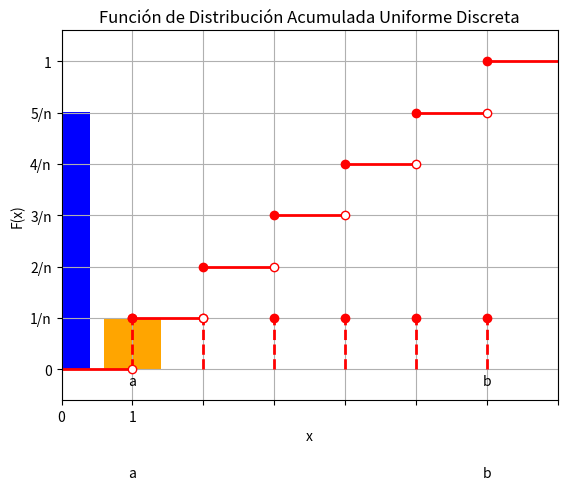
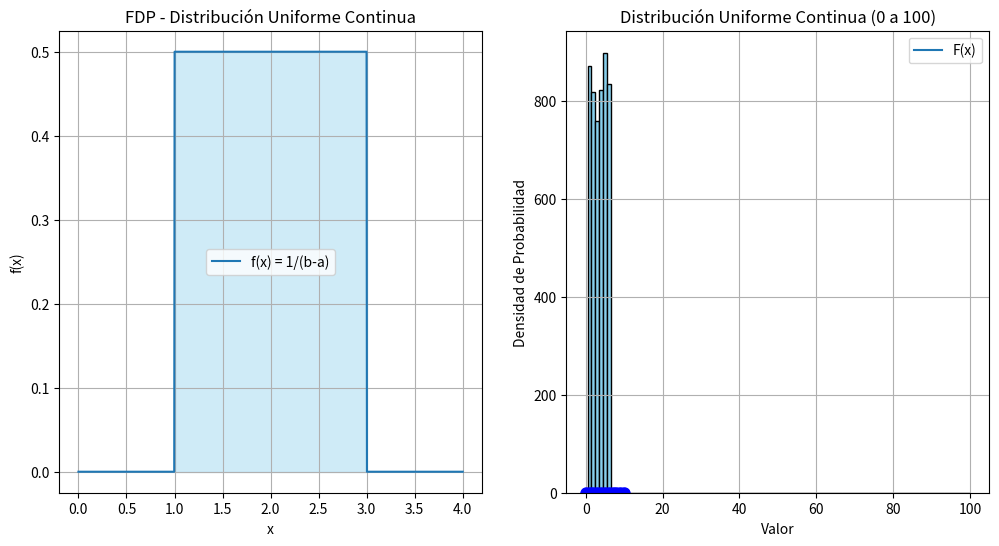

The matplotlib source for these figures, in order:
import numpy as np
import matplotlib.pyplot as plt
from scipy.stats import bernoulli

# Parámetros de la distribución
p = 1/6  # Probabilidad de obtener un 3

# Crear una variable aleatoria binomial (Bernoulli) con p = 1/6
# La función bernoulli(p) crea un objeto que representa una distribución Bernoulli.
# En una distribución Bernoulli, solo hay dos posibles resultados: 1 (éxito) con probabilidad p
# y 0 (fracaso) con probabilidad 1 - p.
X = bernoulli(p)

# Generar muestras
# El método .rvs(size=100000) genera 100,000 valores aleatorios siguiendo la distribución Bernoulli definida.
muestras = X.rvs(size=100000)

# Contar las ocurrencias de 0 y 1
# La función np.bincount() cuenta cuántas veces aparece cada entero no negativo en el array.
# Por ejemplo, si muestras = [0, 1, 0, 1, 1], np.bincount(muestras) retornaría [2, 3],
# es decir, 2 ocurrencias del 0 y 3 del 1.
conteo = np.bincount(muestras)

# Calcular las probabilidades observadas
# Dividimos el conteo de cada valor por el número total de muestras para obtener la frecuencia relativa.
prob_observadas = conteo / len(muestras)

# Graficar la distribución
# Definimos los valores posibles que puede tomar la variable aleatoria (0 y 1).
valores = [0, 1]
# plt.bar() crea un gráfico de barras donde cada barra representa la probabilidad observada para cada valor.
plt.bar(valores, prob_observadas, color=['blue', 'orange'])
# plt.xticks() establece las etiquetas en el eje x para que sean más comprensibles.
plt.xticks(valores, ['0', '1'])
plt.xlabel('Valores de la Variable Aleatoria X')
plt.ylabel('Probabilidad')
plt.title('Distribución de la Variable Aleatoria X')
# plt.show() muestra el gráfico en una ventana.
plt.show()

# Imprimir las probabilidades observadas
# Se utilizan f-strings para formatear e imprimir los resultados con tres decimales.
print(f"Probabilidad observada de X=0: {prob_observadas[0]:.3f}")
print(f"Probabilidad observada de X=1: {prob_observadas[1]:.3f}")




import numpy as np
import matplotlib.pyplot as plt

# Parámetros de la distribución
n = 6  # Número de resultados posibles (caras del dado)
# np.arange(1, n+1) crea un array con valores enteros desde 1 hasta n (inclusive)
valores = np.arange(1, n+1)
# En una distribución uniforme discreta, cada valor tiene la misma probabilidad: 1/n
probabilidad = 1/n

# Cálculo de la media y la varianza de los valores
# np.mean() calcula el promedio de los elementos del array 'valores'
media = np.mean(valores)
# np.var() calcula la varianza de los elementos del array 'valores'
varianza = np.var(valores)

# Mostrar en consola la media y la varianza calculadas
print(f"Media: {media}")
print(f"Varianza: {varianza}")

# Dibujar la distribución
# plt.vlines() dibuja líneas verticales en las posiciones especificadas (en 'valores'),
# desde el punto 0 hasta el valor 'probabilidad'. Se usa para enfatizar la altura de cada barra.
plt.vlines(valores, 0, probabilidad, color='red', linestyles='dashed', linewidth=2)

# plt.scatter() dibuja puntos en las posiciones especificadas.
# Aquí se dibuja un punto en cada valor del array 'valores' con la altura 'probabilidad'.
# 'zorder=5' asegura que los puntos se dibujen por encima de otros elementos en la gráfica.
plt.scatter(valores, [probabilidad]*n, color='red', zorder=5)

# Configuración de etiquetas y límites de la gráfica
plt.xlabel('x')  # Etiqueta del eje x
plt.ylabel('P(x)')  # Etiqueta del eje y
plt.title('Distribución Uniforme Discreta')  # Título de la gráfica

# plt.xticks() configura las posiciones y etiquetas de las marcas en el eje x.
# Aquí se establecen marcas en cada entero desde 1 hasta n+1.
plt.xticks(np.arange(1, n+2, 1))

# plt.yticks() configura las marcas en el eje y. Se establecen dos marcas: 0 y 'probabilidad'.
# La etiqueta '1/n' se usa para recordar que la probabilidad de cada valor es 1/n.
plt.yticks([0, probabilidad], [0, '1/n'])

# Se activa la cuadrícula para facilitar la lectura del gráfico
plt.grid(True)

# Ajuste de los límites de la gráfica para mejorar la visualización
plt.ylim(0, 1.2*probabilidad)  # Límite superior del eje y un 20% por encima de la altura máxima
plt.xlim(0, n+1)  # Límite del eje x desde 0 hasta n+1

# Agregar anotaciones en el gráfico
# plt.annotate() permite agregar texto en una posición específica.
# Se agrega la etiqueta 'a' en la posición correspondiente al primer valor (a = 1)
plt.annotate('a', xy=(1, 0), xytext=(1, -0.05), ha='center')
# Se agrega la etiqueta 'b' en la posición correspondiente al último valor (b = n)
plt.annotate('b', xy=(n, 0), xytext=(n, -0.05), ha='center')

# plt.show() muestra la ventana con la gráfica generada
plt.show()


import numpy as np
import matplotlib.pyplot as plt

# Parámetros de la distribución
n = 6  # Número de valores posibles (por ejemplo, 6 caras en un dado)
# np.arange(1, n+1) crea un array con valores desde 1 hasta n (inclusive)
valores = np.arange(1, n+1)
# En una distribución uniforme discreta, cada valor tiene la misma probabilidad: 1/n
probabilidad = 1/n

# Cálculo de la media (valor esperado) y la varianza de la distribución
# np.mean() calcula el promedio de los elementos en 'valores'
media = np.mean(valores)
# np.var() calcula la varianza de los elementos en 'valores'
varianza = np.var(valores)

# Imprimir en consola la media y la varianza calculadas
print(f"Media: {media}")
print(f"Varianza: {varianza}")

# Función de distribución acumulada para la distribución uniforme discreta
def distribucion_uniforme(x, n):
    """
    Calcula la función de distribución acumulada (CDF) para un valor x en una distribución
    uniforme discreta definida en el conjunto {1, 2, ..., n}.

    Parámetros:
    - x: valor en el eje x.
    - n: número máximo de la distribución (por ejemplo, número de caras del dado).

    Retorna:
    - La probabilidad acumulada hasta x.
    """
    if x < 1:
        return 0  # Si x es menor que 1, la probabilidad acumulada es 0
    elif x > n:
        return 1  # Si x es mayor que n, la probabilidad acumulada es 1 (todos los valores han sido acumulados)
    else:
        return x/n  # Para valores entre 1 y n, la CDF es x/n

# Generar los valores de x donde se evaluará la función de distribución acumulada
x_vals = np.arange(1, n+1)
# Calcular la CDF para cada valor de x usando una list comprehension
y_vals = [distribucion_uniforme(x, n) for x in x_vals]

# Preparar los valores para dibujar los puntos abiertos (limite inferior de cada salto)
# Se crea una copia de y_vals, se elimina el último valor y se inserta un 0 al inicio
y_vals_0 = y_vals.copy()
y_vals_0.pop()         # Elimina el último elemento
y_vals_0.insert(0, 0)  # Inserta 0 al inicio

# Dibujar el segmento inicial de la función de distribución acumulada
# Este segmento representa F(x) = 0 para x en [0, 1)
plt.hlines(y=0, xmin=0, xmax=1, color='red', linewidth=2)

# Dibujar cada segmento horizontal de la función de distribución acumulada
# Cada segmento se extiende desde x = valor actual hasta x = valor actual + 1
for i in range(len(x_vals)):
    plt.hlines(y=y_vals[i], xmin=x_vals[i], xmax=x_vals[i]+1, color='red', linewidth=2)

# Dibujar los puntos que indican los límites de cada segmento:
# - Los puntos abiertos (circular sin relleno) se dibujan en y_vals_0
# - Los puntos cerrados (rellenos) se dibujan en y_vals
plt.scatter(x_vals, y_vals_0, edgecolor='red', facecolor='white', zorder=5)
plt.scatter(x_vals, y_vals, edgecolor='red', facecolor='red', zorder=5)

# Configurar las etiquetas de los ejes y el título de la gráfica
plt.xlabel('x')  # Etiqueta para el eje x
plt.ylabel('F(x)')  # Etiqueta para el eje y (función de distribución acumulada)
plt.title('Función de Distribución Acumulada Uniforme Discreta')

# Configurar los ticks (marcas) del eje x y del eje y para mejorar la legibilidad
plt.xticks(np.arange(0, 8, 1))  # Marcas en el eje x de 0 a 7, con paso 1
# Marcas en el eje y para representar 0, 1/n, 2/n, ..., 1, con etiquetas adecuadas
plt.yticks([0, 1/n, 2/n, 3/n, 4/n, 5/n, 1], [0, '1/n', '2/n', '3/n', '4/n', '5/n', '1'])

# Activar la cuadrícula para facilitar la lectura de la gráfica
plt.grid(True)

# Ajustar los límites del eje y y del eje x para que la gráfica se vea mejor
plt.ylim(-0.1, 1.1)  # Límite en y de -0.1 a 1.1 para dar espacio extra
plt.xlim(0, 7)       # Límite en x de 0 a 7

# Agregar anotaciones en la gráfica para marcar puntos específicos
# Se agrega la etiqueta 'a' en el punto (1, 0)
plt.annotate('a', xy=(1, 0), xytext=(1, -0.35), ha='center')
# Se agrega la etiqueta 'b' en el punto (n, 0), es decir, (6, 0)
plt.annotate('b', xy=(n, 0), xytext=(n, -0.35), ha='center')

# Mostrar la gráfica en pantalla
plt.show()


import numpy as np
import matplotlib.pyplot as plt
from scipy.stats import uniform

# Definir los parámetros del intervalo [a, b]
a = 1  # Límite inferior
b = 3  # Límite superior

# Para la distribución uniforme continua, 'loc' es el inicio (a) y 'scale' es la longitud del intervalo (b-a)
loc = a
scale = b - a

# Crear la distribución uniforme usando scipy.stats
dist_uniforme = uniform(loc, scale)

# Generar un conjunto de valores 'x' para evaluar las funciones de densidad y distribución
# Se genera un rango que abarca un poco más allá del intervalo [a, b] para ver el comportamiento fuera de él
x = np.linspace(a - 1, b + 1, 1000)

# Calcular la función de densidad de probabilidad (FDP) para cada valor de x
y_densidad = dist_uniforme.pdf(x)

# Calcular la función de distribución acumulada (FDA) para cada valor de x
y_distribucion = dist_uniforme.cdf(x)

# Crear una figura para graficar la FDP y la FDA
plt.figure(figsize=(12, 6))

# --- Subgráfico 1: Función de Densidad de Probabilidad (FDP) ---
plt.subplot(1, 2, 1)
plt.plot(x, y_densidad, label='f(x) = 1/(b-a)')
# Rellenar el área bajo la curva dentro del intervalo [a, b] para enfatizar la densidad
plt.fill_between(x, y_densidad, where=[(xi >= a and xi <= b) for xi in x], color='skyblue', alpha=0.4)
plt.title('FDP - Distribución Uniforme Continua')
plt.xlabel('x')
plt.ylabel('f(x)')
plt.grid(True)
plt.legend()

# --- Subgráfico 2: Función de Distribución Acumulada (FDA) ---
plt.subplot(1, 2, 2)
plt.plot(x, y_distribucion, label='F(x)')
plt.title('FDA - Distribución Uniforme Continua')
plt.xlabel('x')
plt.ylabel('F(x)')
plt.grid(True)
plt.legend()

# Mostrar ambas gráficas
plt.show()

# Calcular la media y la varianza utilizando métodos de scipy.stats
media = dist_uniforme.mean()      # La media teórica es (a+b)/2
varianza = dist_uniforme.var()      # La varianza teórica es ((b-a)^2)/12

# Imprimir la media y la varianza
print(f"Media: {media}")
print(f"Varianza: {varianza}")


from scipy.stats import binom
import numpy as np
import matplotlib.pyplot as plt

# Parámetros de la distribución binomial
n = 10       # Número de ensayos (por ejemplo, 10 lanzamientos de una moneda)
p = 0.5      # Probabilidad de éxito en cada ensayo (por ejemplo, obtener "cara")

# Generar los valores posibles para la variable aleatoria binomial: 0, 1, 2, ..., n
valores = np.arange(0, n+1)

# Calcular la probabilidad de obtener cada número de éxitos usando la función de masa de probabilidad
probabilidades = binom.pmf(valores, n, p)

# Graficar la distribución binomial
plt.vlines(valores, 0, probabilidades, colors='b', lw=5)  # Líneas verticales para cada valor
plt.plot(valores, probabilidades, 'bo', ms=8)              # Puntos que marcan las probabilidades
plt.xlabel('Número de éxitos')
plt.ylabel('Probabilidad')
plt.title('Distribución Binomial (n=10, p=0.5)')
plt.grid(True)
plt.show()


import numpy as np
import matplotlib.pyplot as plt

# Simulamos 5000 lanzamientos de un dado (valores entre 1 y 6)
lanzamientos = np.random.randint(1, 7, size=5000)

# Creamos un histograma para visualizar la distribución (usando 6 bins centrados en cada cara)
plt.hist(lanzamientos, bins=np.arange(0.5, 7.5), edgecolor='black', color='skyblue')
plt.xlabel('Cara del Dado')
plt.ylabel('Frecuencia')
plt.title('Distribución Uniforme Discreta (Dado)')
plt.show()


import numpy as np

# Valores del dado
valores = np.array([1, 2, 3, 4, 5, 6])

# Calculamos la media
media = np.mean(valores)

# Calculamos cada término (x_i - μ)^2
terminos_varianza = (valores - media)**2

# Sumamos los términos
suma_terminos_varianza = np.sum(terminos_varianza)

# Dividimos por el número de valores para obtener la varianza
varianza = suma_terminos_varianza / len(valores)

print(f"La media de la distribución uniforme es: {media}")
print(f"La varianza de la distribución uniforme es: {varianza}")

import random

# Simular un sorteo con 100 boletos
boletos = list(range(1, 101))  # Creamos una lista de boletos del 1 al 100
ganador = random.choice(boletos)  # Elegimos un boleto al azar

print(f"¡El boleto ganador es el número {ganador}!")

import numpy as np
import matplotlib.pyplot as plt

a = 0   # Límite inferior
b = 100 # Límite superior

# Generamos 10,000 valores aleatorios con distribución uniforme en [a, b]
valores = np.random.uniform(a, b, size=10000)

# Visualizamos la distribución
plt.hist(valores, bins=15, edgecolor='black', color='coral', density=True)
plt.xlabel('Valor')
plt.ylabel('Densidad de Probabilidad')
plt.title('Distribución Uniforme Continua (0 a 100)')
plt.show()


valores

a = 0  # Límite inferior
b = 100  # Límite superior

mu = (a + b) / 2
varianza = (b - a)**2 / 12

print(f"La media de la distribución uniforme continua es: {mu}")
print(f"La varianza de la distribución uniforme continua es: {varianza}")